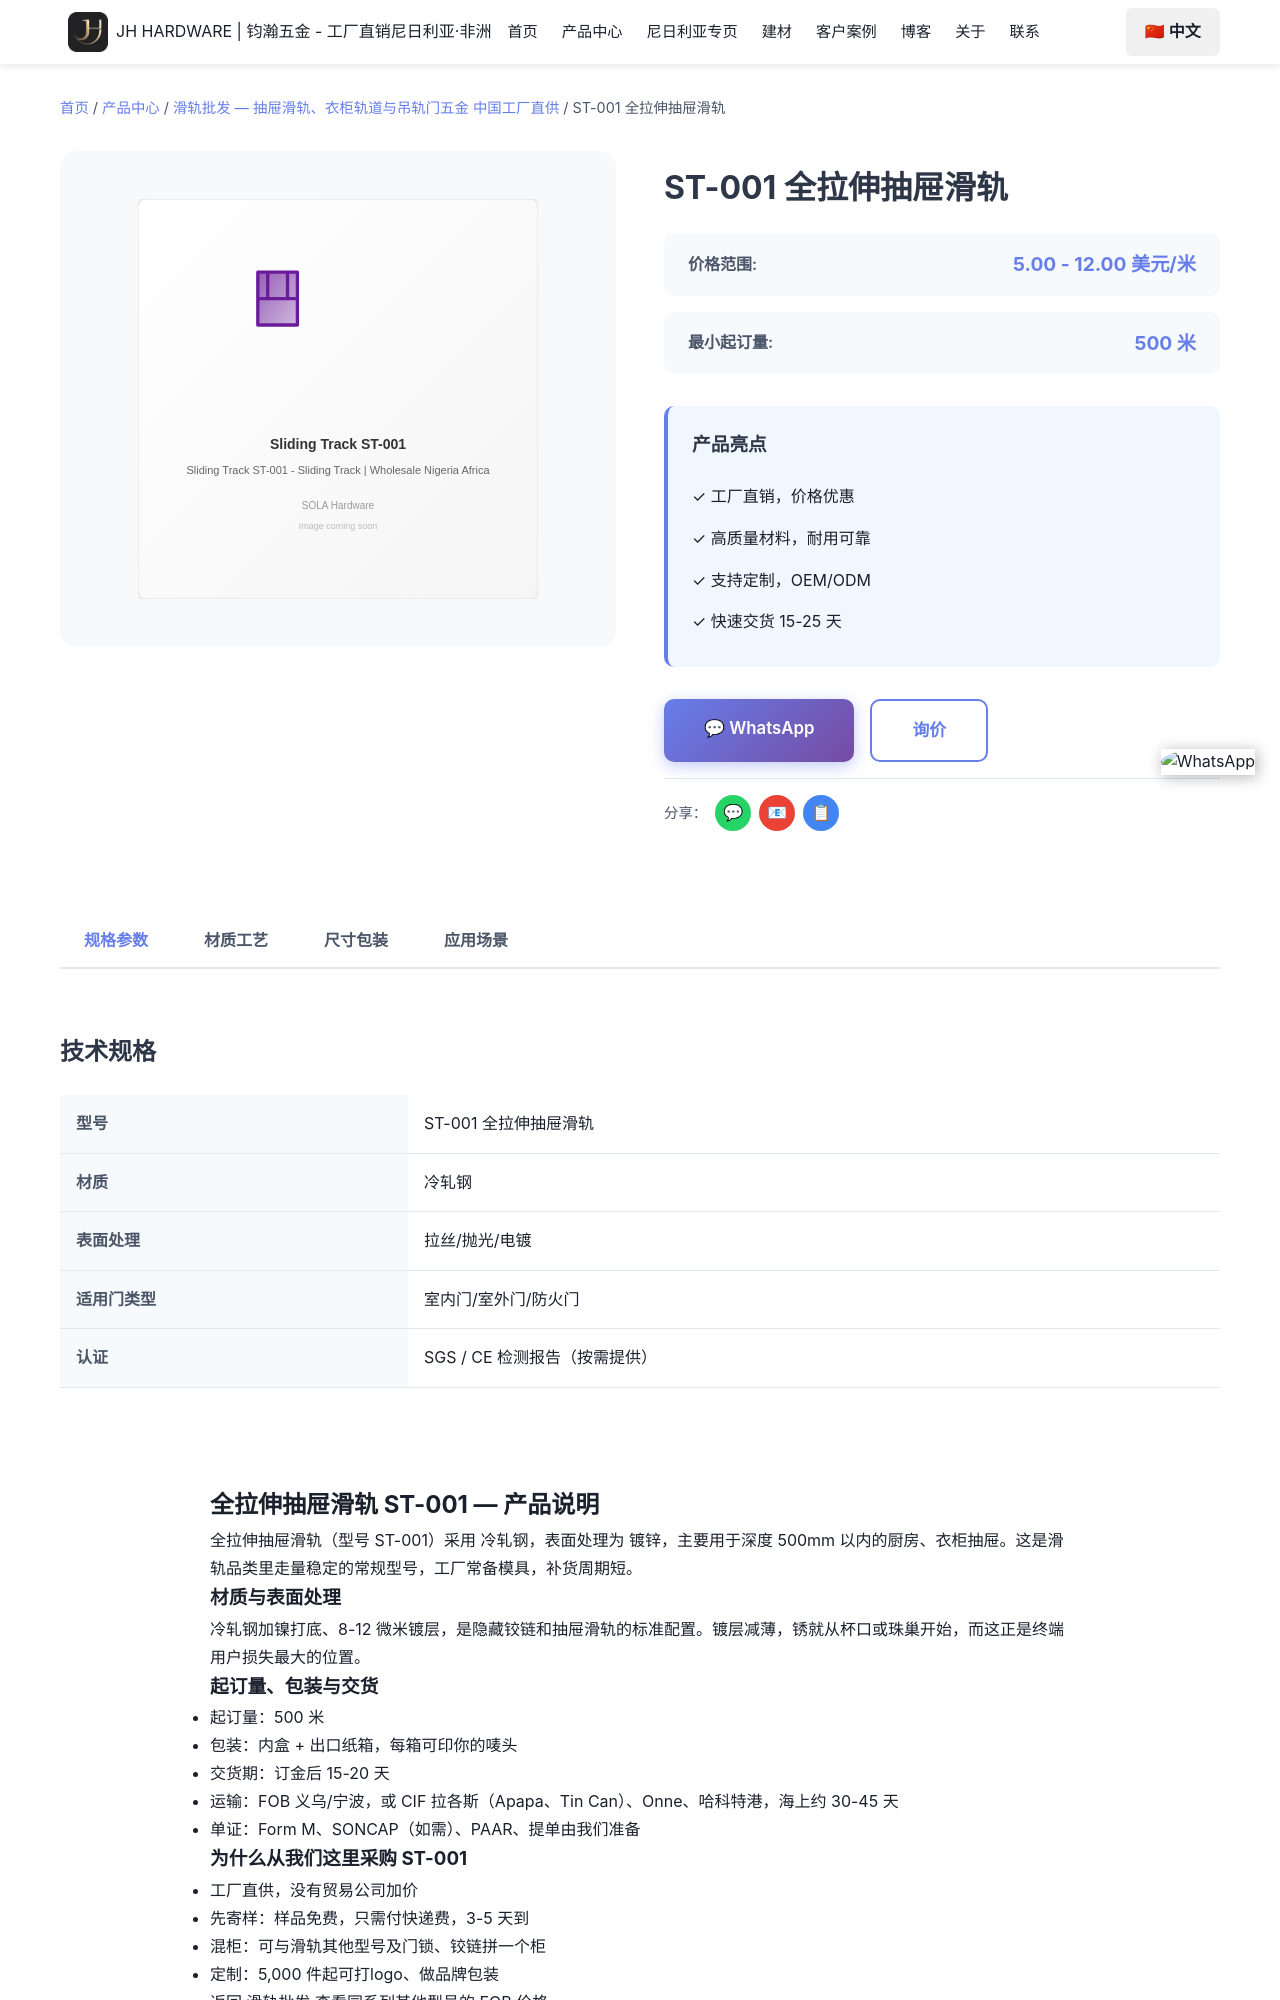

repository: Tommy9959/tommy-hardware-cn · page: zh/products/sliding-tracks/st-001/index.html · generator: jekyll

---
product_name: 全拉伸抽屉滑轨 ST-001
price_range: 5.00 - 12.00 美元/米
moq: 500 米
material: 冷轧钢
finish: 镀锌
application: 深度 500mm 以内的厨房、衣柜抽屉
lead_time: 15-20 天
features:
- 工厂常备模具，ST-001 可直接下单
- 冷轧钢 材质，镀锌
- 起订 500 米，可混装
- 免费样品，3-5 天快递
- 可印唛头与品牌包装
specifications:
- 型号：ST-001
- 品名：全拉伸抽屉滑轨
- 材质：冷轧钢
- 表面处理：镀锌
- 起订量：500 米
- 交货期：15-20 天
tags:
- 全拉伸抽屉滑轨
- st-001
- 滑轨
- 滑轨批发
- 冷轧钢
image: /images/products/sliding-tracks/st-001.svg
seotitle: "ST-001 全拉伸抽屉滑轨批发 $5.00-12.00/米"
title: "ST-001 全拉伸抽屉滑轨"
description: "ST-001全拉伸抽屉滑轨批发，冷轧钢，镀锌，FOB义乌$5.00-12.00/米，500米起订，15-20天出货，可混柜发尼日利亚。"
faqs:
  - question: "ST-001 的批发价是多少？"
    answer: "FOB 义乌 5.00 - 12.00 美元/米。价格随数量、表面处理（镀锌）与包装方式浮动；可以和其他型号混进同一个 20ft 或 40HQ 柜。"
  - qu
